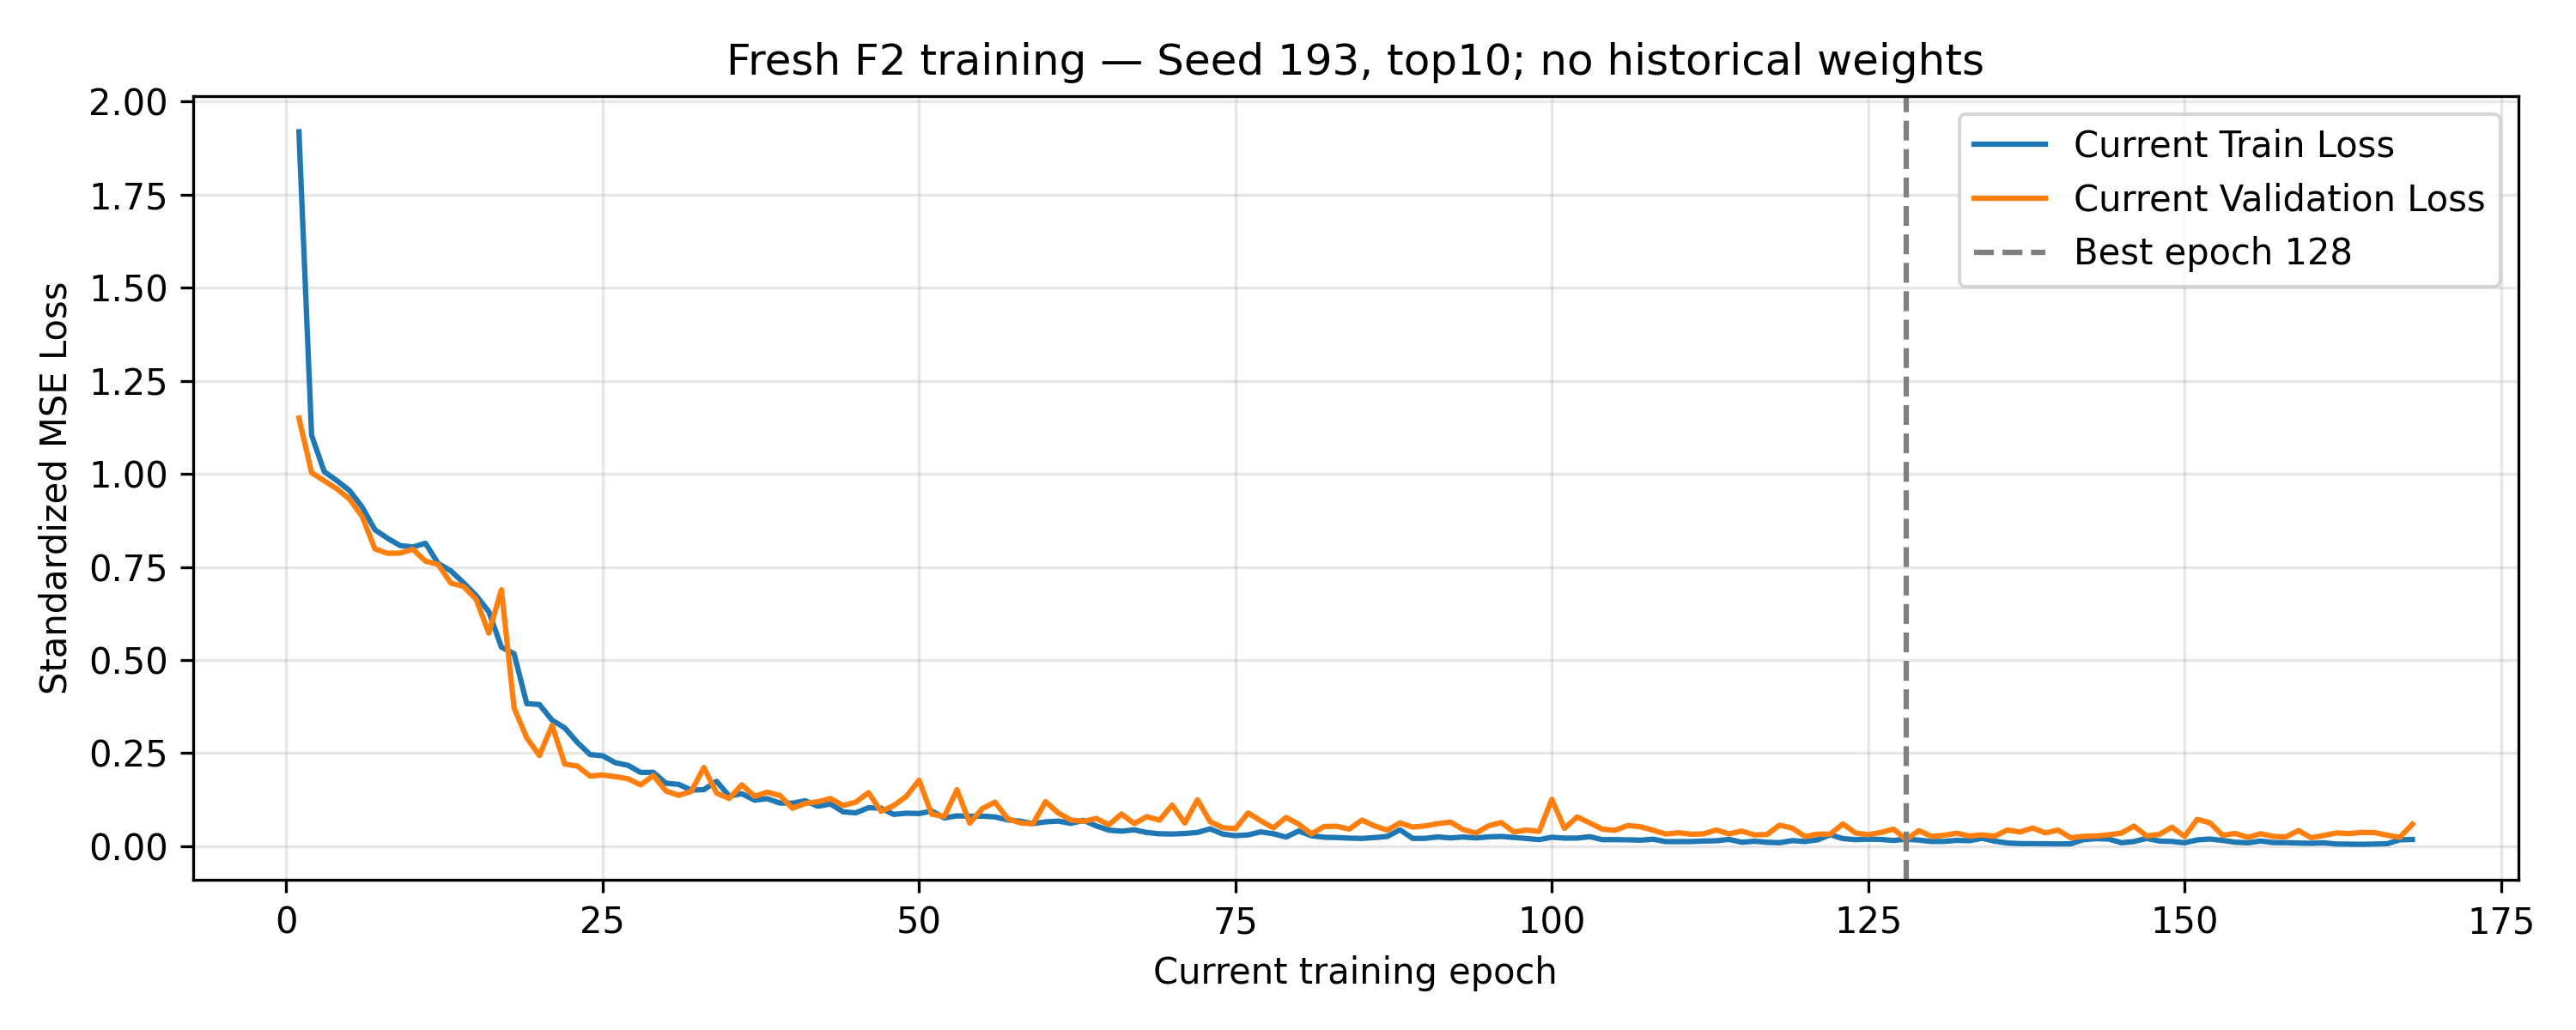

Values plotted in this chart, from the file beside it:
epoch, train_standardized_MSE, validation_standardized_MSE, validation_RMSE_V, best_epoch, stale_epochs, optimizer_steps, backward_calls, gradient_norm_min, gradient_norm_max, sampler_order_sha256, epoch_seconds
1, 1.919, 1.15, 0.1466, 1, 0, 55, 55, 0.3805, 41.58, 54558bc8b2038cde2148f959f6442af781564b15…, 3.291
2, 1.103, 1.003, 0.1369, 2, 0, 110, 110, 0.2131, 9.166, 6e457ffbcfce3c3d486d434570d38c71e581fbfb…, 3.647
3, 1.006, 0.9815, 0.1354, 3, 0, 165, 165, 0.1127, 1.706, 730879e81e36fb7de91410475260a8bc808ab54c…, 3.584
4, 0.9816, 0.9596, 0.1339, 4, 0, 220, 220, 0.2002, 1.307, 5d96bf9eaa02449c788c8b093744f1e66979d13c…, 3.548
5, 0.955, 0.9322, 0.1319, 5, 0, 275, 275, 0.1973, 1.301, 3d20d791d763aba366e114782bec2ae25ef43776…, 3.509
6, 0.9106, 0.8853, 0.1286, 6, 0, 330, 330, 0.3408, 4.804, cd26a24b9924ccb0861cb1f63f99a8855b9babce…, 3.654
7, 0.8499, 0.7985, 0.1221, 7, 0, 385, 385, 0.4345, 5.33, 5337fd4da64b2da92695bc143f62802ba018db33…, 3.5
8, 0.827, 0.7865, 0.1212, 8, 0, 440, 440, 0.3442, 12.13, a812c4d9790ed0b4090a3aa49f9f340ac090ad5f…, 3.423
9, 0.8073, 0.7872, 0.1212, 8, 1, 495, 495, 0.2292, 4.465, b164a3145efe2409287a2f6c28c518df4a02d4f1…, 3.551
10, 0.8037, 0.7976, 0.122, 8, 2, 550, 550, 0.2985, 6.594, 3d795f25c033cf2b6e90fcbf974a8e575b144f1d…, 3.214
11, 0.8136, 0.7656, 0.1196, 11, 0, 605, 605, 0.4043, 12.6, b91df7c474c2f815f86cc94cca0300ded6b1ec89…, 3.25
12, 0.7592, 0.7566, 0.1189, 12, 0, 660, 660, 0.325, 4.883, 510e42f4bbaf9913f8b5b08540cc17b8be2cd5c5…, 3.267
13, 0.7395, 0.7067, 0.1149, 13, 0, 715, 715, 0.4355, 7.354, b85874961bbcc3e7c9c5313e71869c1cfa5e1705…, 3.218
14, 0.7076, 0.6978, 0.1142, 14, 0, 770, 770, 0.5966, 7.84, 1ae1e7c4a5a5cee76c9e39412ac4ac4c7ef21916…, 3.228
15, 0.6731, 0.6631, 0.1113, 15, 0, 825, 825, 0.6711, 6.088, 0dd63f3165c259e3928a774d0c046f002a6f3451…, 3.258
16, 0.63, 0.5721, 0.1034, 16, 0, 880, 880, 1.405, 9.196, 7fdb1aec3af9d4e34987b6ae051a15bfa6468221…, 3.254
17, 0.5345, 0.6889, 0.1134, 16, 1, 935, 935, 1.954, 16.41, 4923fb4a24bf024c204c87c5fc0769bfcf2932b6…, 3.201
18, 0.517, 0.3714, 0.08328, 18, 0, 990, 990, 1.767, 17.55, ffe65b5c2112ff5780de5295948c25994ee96b91…, 3.23
19, 0.3829, 0.2912, 0.07374, 19, 0, 1045, 1045, 1.911, 23.97, 06029780e016a48ccc91ad1469118d38cc340c39…, 3.293
20, 0.3806, 0.2436, 0.06744, 20, 0, 1100, 1100, 2.052, 37.21, 8ebbe26b44914bbb6dc622452251d80accfcf37d…, 3.319
21, 0.3386, 0.3249, 0.07789, 20, 1, 1155, 1155, 1.015, 17.78, 9b809ca023f486b9cf00b371123e8819029d8f51…, 3.414
22, 0.318, 0.2206, 0.06418, 22, 0, 1210, 1210, 1.086, 25.05, 65584230bf55ce660c9850612953804c31a6d871…, 3.296
23, 0.2789, 0.2154, 0.06342, 23, 0, 1265, 1265, 0.9554, 20.22, bb3ab3ec6af1eed65406a166c6aca10f1e6d2ae7…, 3.413
24, 0.2462, 0.1884, 0.05932, 24, 0, 1320, 1320, 0.9438, 12.85, a29bc2827ad0f32937a19dbc91caf80d53536cf6…, 3.381
25, 0.2429, 0.1914, 0.05978, 24, 1, 1375, 1375, 1.16, 25.84, 0b8ca86c1414e5ca8081453d9fa76258cf306236…, 3.257
26, 0.2242, 0.1869, 0.05907, 26, 0, 1430, 1430, 1.082, 9.409, f8cdacad3e2b58574227b113063ce28ec0f3f74a…, 3.301
27, 0.2174, 0.1813, 0.05818, 27, 0, 1485, 1485, 0.7924, 14.69, 772f9fd0d3ab9132797dffdf0b1601e000becae8…, 3.45
28, 0.1981, 0.1647, 0.05545, 28, 0, 1540, 1540, 0.8377, 9.712, 58d50b9ddb6f3ce9311a87f8442578b9a4cc6acc…, 3.276
29, 0.1986, 0.1902, 0.0596, 28, 1, 1595, 1595, 0.8215, 19.23, dd89b5d9042c79cdc7edebcea5fb5298634c54dc…, 3.325
30, 0.1691, 0.1484, 0.05265, 30, 0, 1650, 1650, 0.7513, 13.04, bd9da161320cc379b754f7a0581387f4436a56f9…, 3.277
31, 0.1662, 0.1367, 0.05053, 31, 0, 1705, 1705, 0.8941, 19.64, f23000c1c90593f73142adb36edd1e16a5cdabcf…, 3.386
32, 0.1507, 0.1473, 0.05244, 31, 1, 1760, 1760, 0.7048, 17.18, 46a0d4c10dd1118333c89663008579dae19d9a0b…, 3.335
33, 0.152, 0.2115, 0.06285, 31, 2, 1815, 1815, 0.638, 13.75, 1c4f25421301a0e7bc923418ed990e379aa04bca…, 3.396
34, 0.1745, 0.1428, 0.05164, 31, 3, 1870, 1870, 0.7885, 20.87, 1e3a671748a22bd8a5d6c00072babc39a6bb60a0…, 3.323
35, 0.1346, 0.1283, 0.04894, 35, 0, 1925, 1925, 0.8172, 12.66, 5cdc58d88d1b43420cf5587a0964313418840f20…, 3.184
36, 0.1411, 0.1651, 0.05553, 35, 1, 1980, 1980, 0.4601, 14.51, a892c5eecfecd552ce6d7213af482c6fc95fbab1…, 3.164
37, 0.1238, 0.134, 0.05003, 35, 2, 2035, 2035, 0.4896, 11.91, 567236995fc57a10fc3243a61e1c75c483d094fc…, 3.247
38, 0.1278, 0.1452, 0.05207, 35, 3, 2090, 2090, 0.5992, 12.01, 0aecd82e670bd6fbc169b6074389f6c1462fc2de…, 3.366
39, 0.116, 0.1365, 0.05048, 35, 4, 2145, 2145, 0.4608, 12.94, b68804e42de338f9a69b6bc1fff84ea7f23bafec…, 3.357
40, 0.1157, 0.102, 0.04364, 40, 0, 2200, 2200, 0.2958, 13.59, 408a9a438a694b21c59685f9e7bf5df1043346a1…, 3.349
41, 0.122, 0.1149, 0.04632, 40, 1, 2255, 2255, 0.4703, 17.78, 437873c6a95a3048a393e8614abe5d55ed43c90f…, 3.281
42, 0.1075, 0.1194, 0.04723, 40, 2, 2310, 2310, 0.3797, 7.136, 24e8b18860ddc781aa76632639395b8d35d84d8c…, 3.267
43, 0.1135, 0.1281, 0.0489, 40, 3, 2365, 2365, 0.7127, 18.98, a089420aabfd21ef5dff81487b68b5c7aff50ab4…, 3.366
44, 0.09238, 0.1095, 0.04523, 40, 4, 2420, 2420, 0.4391, 12.04, f1414b8eecb5141dfc6b490d742a1dee5330775b…, 3.256
45, 0.08977, 0.1182, 0.04699, 40, 5, 2475, 2475, 0.3846, 12.65, 4ae710f37eb95d58ce18d42c1c380fb19fed0f2f…, 3.299
46, 0.1034, 0.144, 0.05185, 40, 6, 2530, 2530, 0.3671, 7.878, 3e7c9b14f1f2788dd1929ef80a536a5b1f8360be…, 3.345
47, 0.1021, 0.09366, 0.04182, 47, 0, 2585, 2585, 0.4344, 5.591, fd899eb4cfa545246413ef56a7b847fc81465570…, 3.369
48, 0.08551, 0.1093, 0.04518, 47, 1, 2640, 2640, 0.3133, 9.275, 743a52712e7dd429b21c09238351acf35af7c3f7…, 3.317
49, 0.08873, 0.134, 0.05002, 47, 2, 2695, 2695, 0.4712, 11.63, 14811ababbc894a8678c1d4da50144f66182c421…, 3.305
50, 0.08782, 0.1775, 0.05758, 47, 3, 2750, 2750, 0.3116, 6.797, d975b31684369b0fbb4d55bc0656361641db8892…, 3.24
51, 0.09452, 0.08589, 0.04005, 51, 0, 2805, 2805, 0.3534, 11.72, 447ec435ca476f439f3ffc10d367d2a20930c5a1…, 3.402
52, 0.07595, 0.08012, 0.03868, 52, 0, 2860, 2860, 0.3485, 8.307, ffbaf5bf05860e105404b454fc5d659c0c96b308…, 3.407
53, 0.08171, 0.1519, 0.05326, 52, 1, 2915, 2915, 0.3023, 8.527, 12796fe6ce62bf423834ff2a11c0cb6ce1f0bd59…, 3.224
54, 0.08055, 0.06209, 0.03405, 54, 0, 2970, 2970, 0.2916, 14.8, 9fe773674f5f85715f88c20fe2ed07f77c5c9359…, 3.456
55, 0.08087, 0.1011, 0.04346, 54, 1, 3025, 3025, 0.3124, 20.59, 02a9207b42b06c41fba0b64d538172a92b5ff6c8…, 3.246
56, 0.07871, 0.1185, 0.04705, 54, 2, 3080, 3080, 0.21, 12.48, 83be69acc357a967cf69146a5799223d4a01a577…, 3.146
57, 0.07084, 0.07419, 0.03722, 54, 3, 3135, 3135, 0.229, 9.543, f01d3510509035f5fb11665fe06620d0143c3335…, 3.235
58, 0.06727, 0.06252, 0.03417, 54, 4, 3190, 3190, 0.1545, 17.77, 3596f4f828c396fd16a74c42380d0d3749586734…, 3.316
59, 0.06078, 0.06044, 0.0336, 59, 0, 3245, 3245, 0.1716, 6.779, 5c1bb0488b52a51567f2c7eda43a9d9021398984…, 3.297
60, 0.06547, 0.1198, 0.04731, 59, 1, 3300, 3300, 0.1622, 6.454, b3c79483ecbe44f97c3338c6a6135a1ce1cd865c…, 3.159
... 108 more rows
